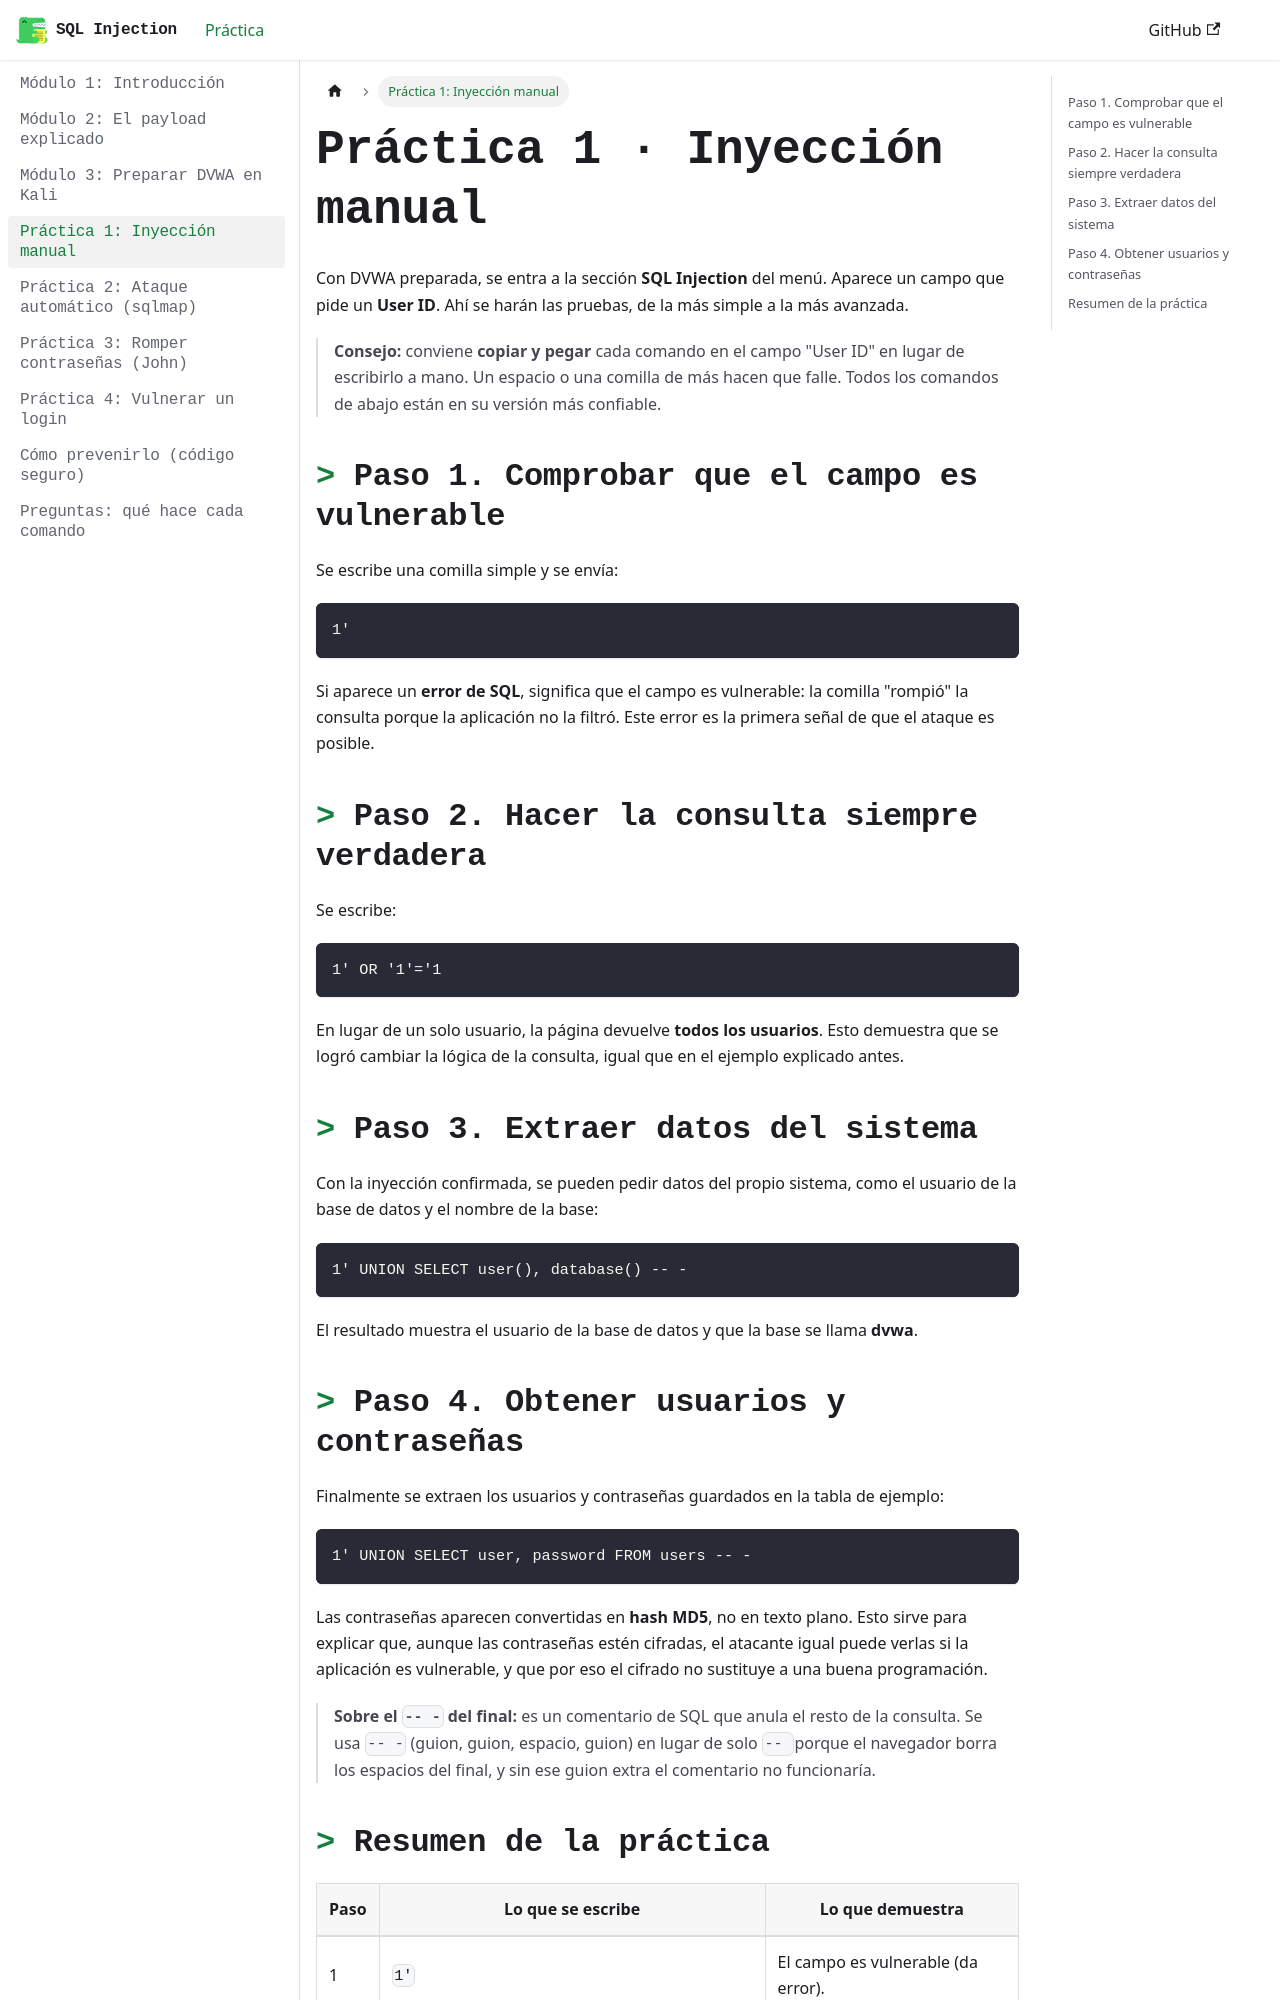

repository: STTARDS/manual-sqli · page: docs/practica-manual.html · generator: docusaurus

---
sidebar_position: 4
title: "Práctica 1: Inyección manual"
---

# Práctica 1 · Inyección manual

Con DVWA preparada, se entra a la sección **SQL Injection** del menú. Aparece un campo que pide un **User ID**. Ahí se harán las pruebas, de la más simple a la más avanzada.

> **Consejo:** conviene **copiar y pegar** cada comando en el campo "User ID" en lugar de escribirlo a mano. Un espacio o una comilla de más hacen que falle. Todos los comandos de abajo están en su versión más confiable.

## Paso 1. Comprobar que el campo es vulnerable

Se escribe una comilla simple y se envía:

```
1'
```

Si aparece un **error de SQL**, significa que el campo es vulnerable: la comilla "rompió" la consulta porque la aplicación no la filtró. Este error es la primera señal de que el ataque es posible.

## Paso 2. Hacer la consulta siempre verdadera

Se escribe:

```
1' OR '1'='1
```

En lugar de un solo usuario, la página devuelve **todos los usuarios**. Esto demuestra que se logró cambiar la lógica de la consulta, igual que en el ejemplo explicado antes.

## Paso 3. Extraer datos del sistema

Con la inyección confirmada, se pueden pedir datos del propio sistema, como el usuario de la base de datos y el nombre de la base:

```
1' UNION SELECT user(), database() -- -
```

El resultado muestra el usuario de la base de datos y que la base se llama **dvwa**.
